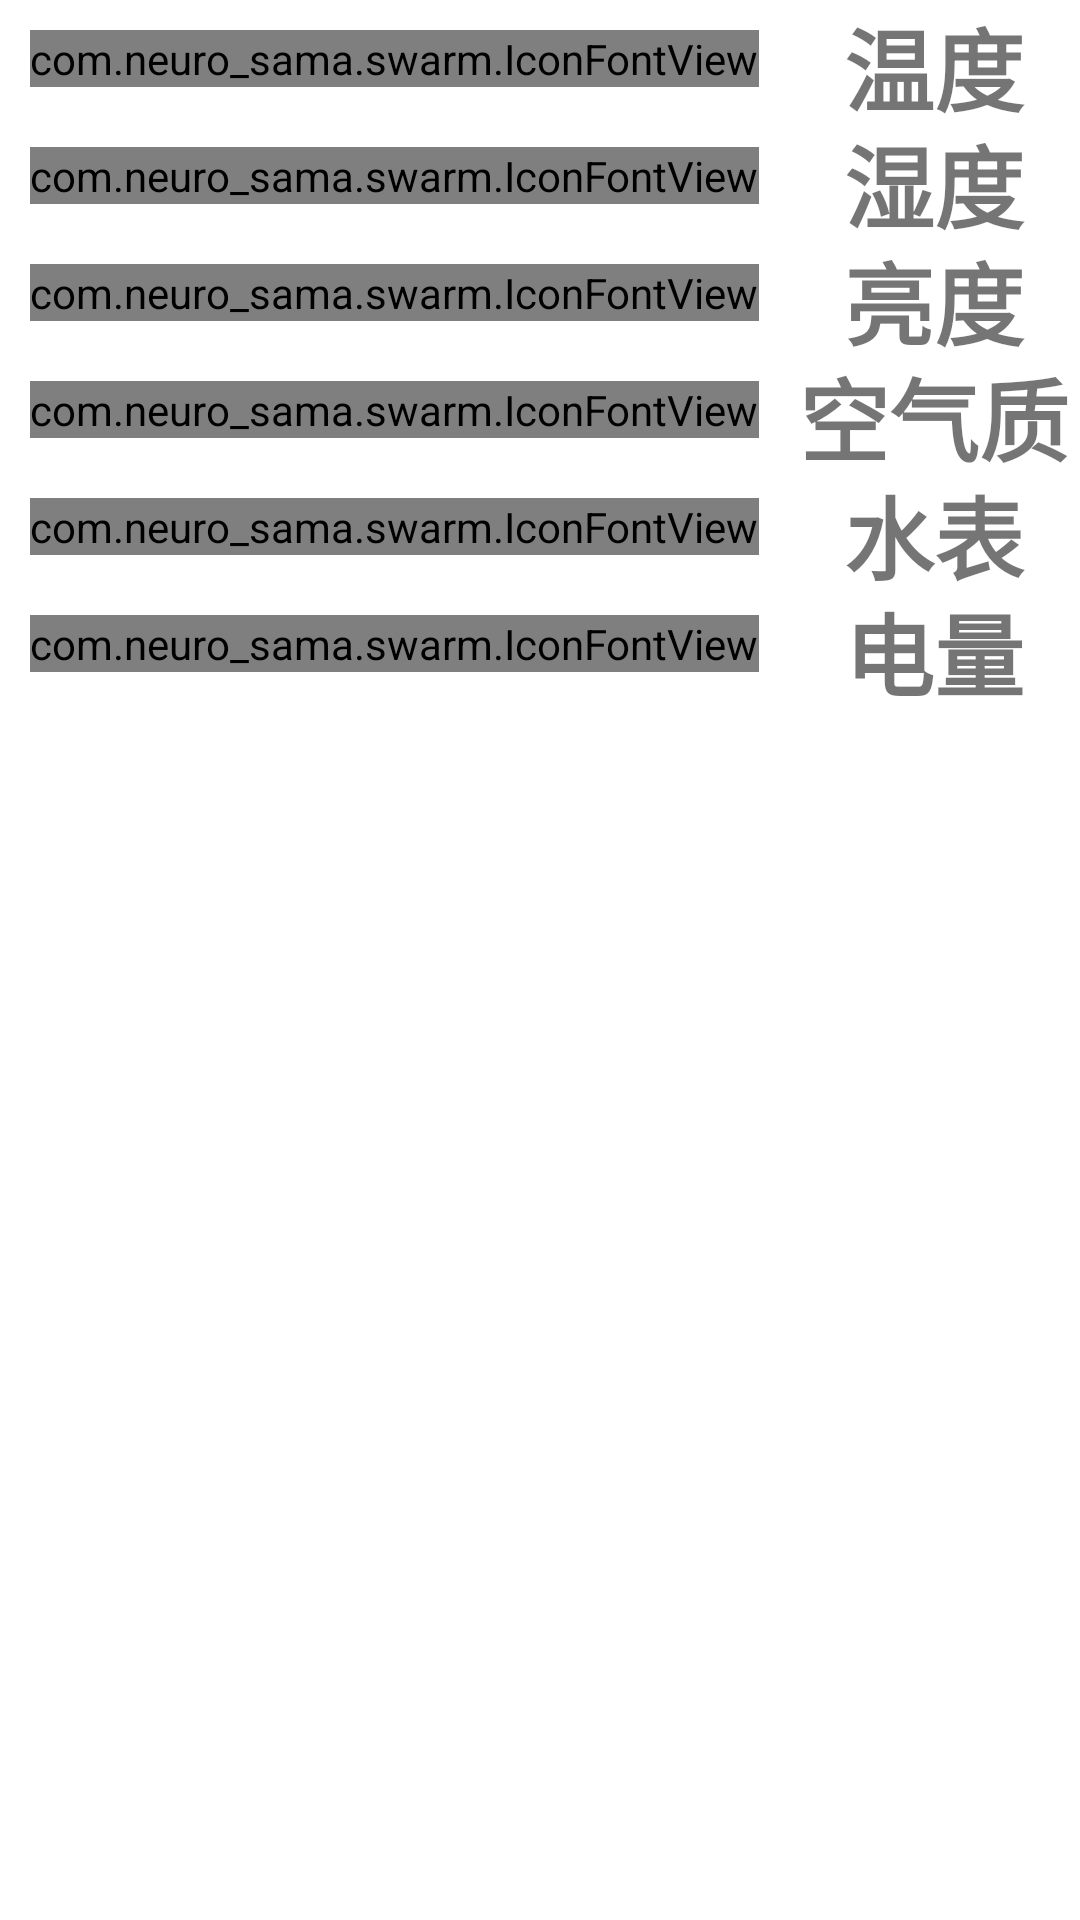

Reconstruct the res/layout file that produces this screen, plus the resources it refers to.
<!-- AndroidManifest.xml: application theme Theme.Swarm -->
<!-- res/layout/fragment_swarm1.xml -->
<?xml version="1.0" encoding="utf-8"?>
<LinearLayout xmlns:android="http://schemas.android.com/apk/res/android"
    xmlns:tools="http://schemas.android.com/tools"
    android:layout_width="match_parent"
    android:layout_height="match_parent"
    android:orientation="vertical"
    android:id="@+id/swarm1"
    tools:context=".Swarm1">

    <LinearLayout
        android:layout_width="match_parent"
        android:layout_height="wrap_content"
        android:orientation="horizontal">
        <com.neuro_sama.swarm.IconFontView
            android:layout_width="wrap_content"
            android:layout_height="wrap_content"
            android:text="@string/temperature"
            android:textSize="48sp"
            android:layout_margin="10dp"
            android:textColor="@color/black"
            android:id="@+id/temperature"
            />
        <TextView
            android:layout_width="match_parent"
            android:layout_height="match_parent"
            android:id="@+id/temperature_text"
            android:text="温度"
            android:gravity="center"
            android:textSize="30sp"
            android:textStyle="bold"
            />
    </LinearLayout>

    <LinearLayout
        android:layout_width="match_parent"
        android:layout_height="wrap_content"
        android:orientation="horizontal">
        <com.neuro_sama.swarm.IconFontView
            android:layout_width="wrap_content"
            android:layout_height="wrap_content"
            android:text="@string/humidity"
            android:textSize="48sp"
            android:layout_margin="10dp"
            android:textColor="@color/black"
            />
        <TextView
            android:layout_width="match_parent"
            android:layout_height="match_parent"
            android:id="@+id/humidity_text"
            android:text="湿度"
            android:gravity="center"
            android:textSize="30sp"
            android:textStyle="bold"
            />
    </LinearLayout>

    <LinearLayout
        android:layout_width="match_parent"
        android:layout_height="wrap_content"
        android:orientation="horizontal">
        <com.neuro_sama.swarm.IconFontView
            android:layout_width="wrap_content"
            android:layout_height="wrap_content"
            android:text="@string/light1"
            android:textSize="48sp"
            android:layout_margin="10dp"
            android:textColor="@color/black"
            />
        <TextView
            android:layout_width="match_parent"
            android:layout_height="match_parent"
            android:id="@+id/light_text"
            android:text="亮度"
            android:gravity="center"
            android:textSize="30sp"
            android:textStyle="bold"
            />
    </LinearLayout>

    <LinearLayout
        android:layout_width="match_parent"
        android:layout_height="wrap_content"
        android:orientation="horizontal">
        <com.neuro_sama.swarm.IconFontView
            android:layout_width="wrap_content"
            android:layout_height="wrap_content"
            android:text="@string/aqi"
            android:textSize="48sp"
            android:layout_margin="10dp"
            android:textColor="@color/black"
            />
        <TextView
            android:layout_width="match_parent"
            android:layout_height="match_parent"
            android:id="@+id/aqi_text"
            android:text="空气质量"
            android:gravity="center"
            android:textSize="30sp"
            android:textStyle="bold"
            />
    </LinearLayout>

    <LinearLayout
        android:layout_width="match_parent"
        android:layout_height="wrap_content"
        android:orientation="horizontal">
        <com.neuro_sama.swarm.IconFontView
            android:layout_width="wrap_content"
            android:layout_height="wrap_content"
            android:text="@string/water_meter"
            android:textSize="48sp"
            android:layout_margin="10dp"
            android:textColor="@color/black"
            />
        <TextView
            android:layout_width="match_parent"
            android:layout_height="match_parent"
            android:id="@+id/water_text"
            android:text="水表"
            android:gravity="center"
            android:textSize="30sp"
            android:textStyle="bold"
            />
    </LinearLayout>

    <LinearLayout
        android:layout_width="match_parent"
        android:layout_height="wrap_content"
        android:orientation="horizontal">
        <com.neuro_sama.swarm.IconFontView
            android:layout_width="wrap_content"
            android:layout_height="wrap_content"
            android:text="@string/electric_meter"
            android:textSize="48sp"
            android:layout_margin="10dp"
            android:textColor="@color/black"
            />
        <TextView
            android:layout_width="match_parent"
            android:layout_height="match_parent"
            android:id="@+id/electric_text"
            android:text="电量"
            android:gravity="center"
            android:textSize="30sp"
            android:textStyle="bold"
            />
    </LinearLayout>

</LinearLayout>
<!-- resources referenced by this layout -->
<resources>
  <string name="aqi"></string>
  <string name="electric_meter"></string>
  <string name="humidity"></string>
  <string name="light1"></string>
  <string name="temperature"></string>
  <string name="water_meter"></string>
  <style name="Theme.Swarm" parent="Theme.MaterialComponents.DayNight.DarkActionBar">
          
          <item name="colorPrimary">@color/purple_500</item>
          <item name="colorPrimaryVariant">@color/purple_700</item>
          <item name="colorOnPrimary">@color/white</item>
          
          <item name="colorSecondary">@color/teal_200</item>
          <item name="colorSecondaryVariant">@color/teal_700</item>
          <item name="colorOnSecondary">@color/black</item>
          
          <item name="android:statusBarColor">?attr/colorPrimaryVariant</item>
          
      </style>
  <!-- not gathered from this repository: default colours our renderer supplied (Android Studio template values) -->
  <color name="purple_500">#FF6200EE</color>
  <color name="purple_700">#FF3700B3</color>
  <color name="teal_200">#FF03DAC5</color>
  <color name="teal_700">#FF018786</color>
  <color name="black">#FF000000</color>
  <color name="white">#FFFFFFFF</color>
</resources>
